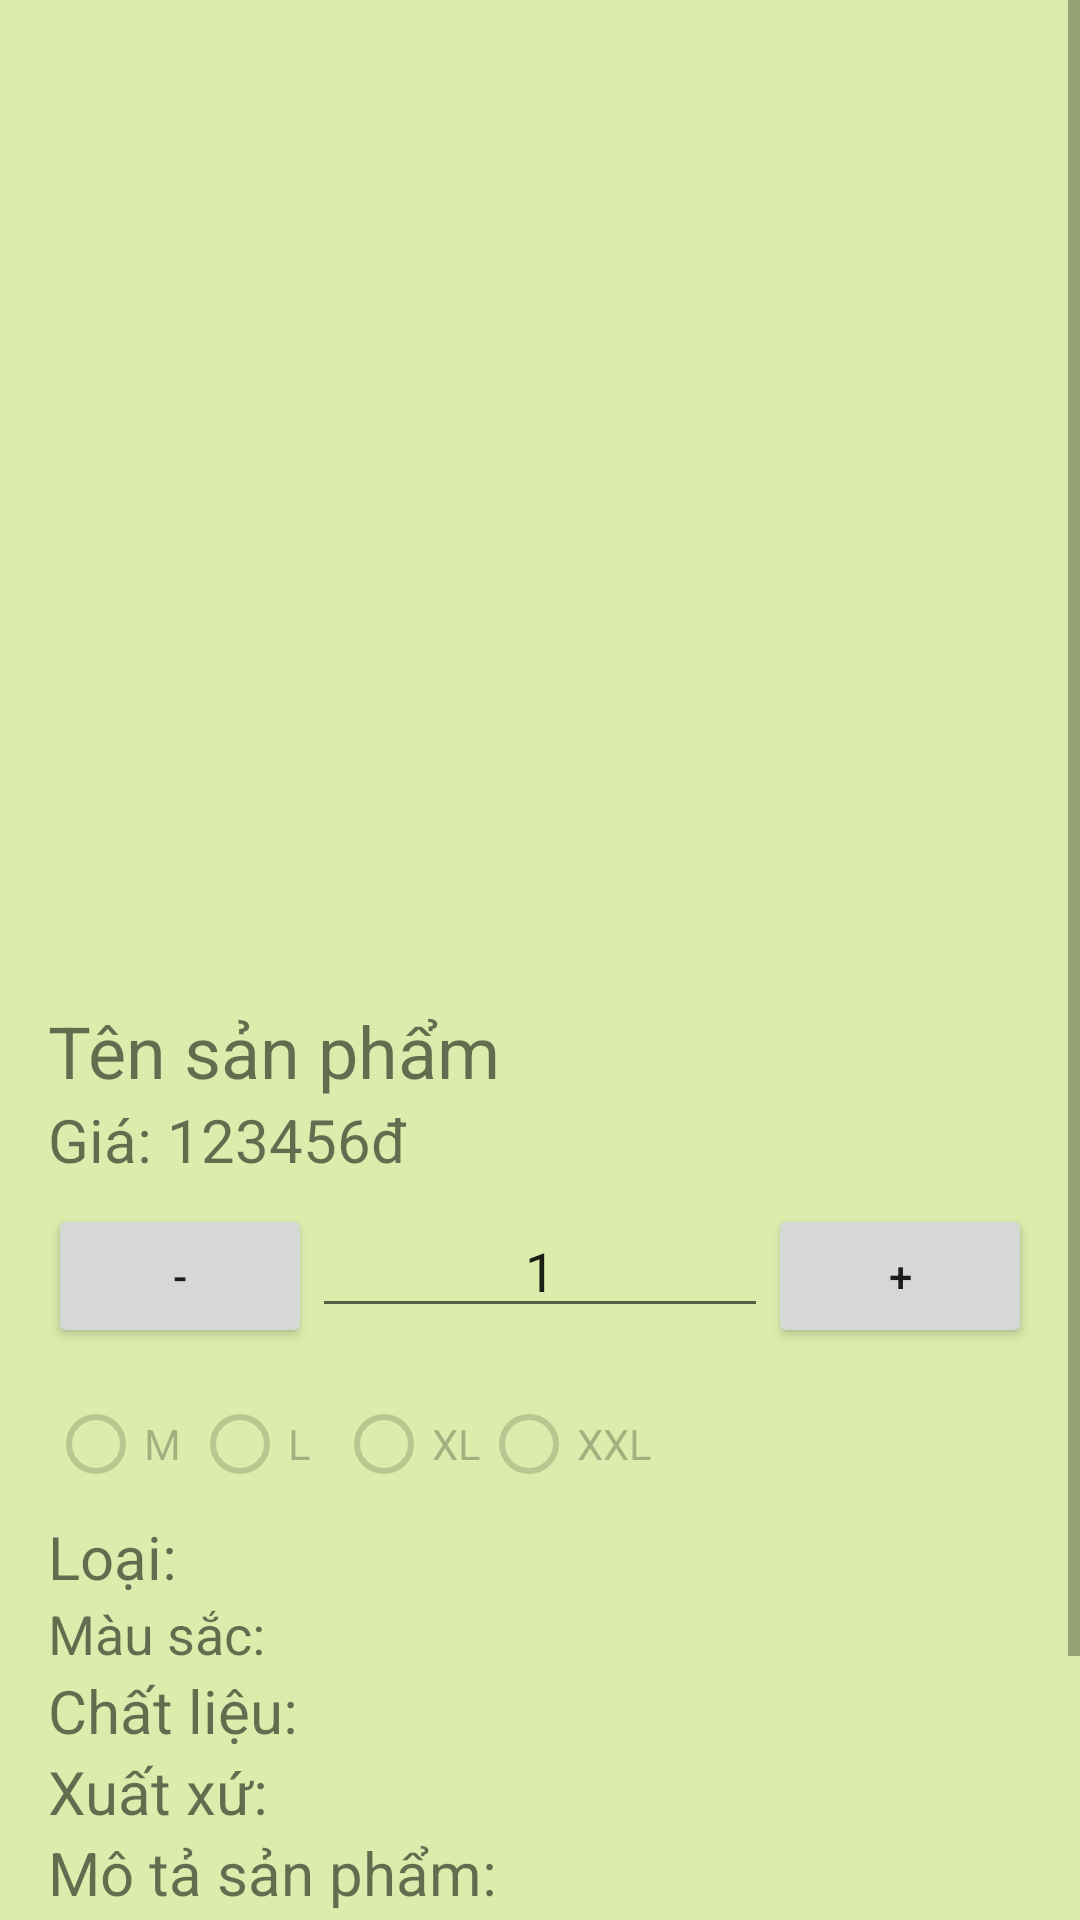

Write the Android layout XML for this screen, with the resource values it uses.
<!-- AndroidManifest.xml: application theme Theme.Clothes -->
<!-- res/layout/activity_product_details.xml -->
<ScrollView xmlns:android="http://schemas.android.com/apk/res/android"
    android:layout_width="match_parent"
    android:layout_height="match_parent"
    android:fillViewport="true"
    android:background="#DBECAC"
    >

    <LinearLayout
        android:layout_width="match_parent"
        android:layout_height="wrap_content"
        android:orientation="vertical"
        android:padding="16dp">

        <LinearLayout
            android:layout_width="match_parent"
            android:layout_height="wrap_content"
            android:orientation="horizontal"
            android:gravity="center">
            <ImageView
                android:id="@+id/imageViewProduct"
                android:layout_width="300dp"
                android:layout_height="300dp"
                android:layout_marginStart="5dp"
                android:layout_marginTop="5dp"
                android:layout_marginEnd="5dp"
                android:layout_marginBottom="5dp"
                android:scaleType="fitCenter" />
        </LinearLayout>


        <TextView
            android:id="@+id/textViewProductName"
            android:layout_width="match_parent"
            android:layout_height="wrap_content"
            android:layout_marginTop="8dp"
            android:text="Tên sản phẩm"
            android:textSize="24sp" />

        <LinearLayout
            android:layout_width="match_parent"
            android:layout_height="wrap_content"
            android:orientation="horizontal">
            <TextView
                android:layout_width="wrap_content"
                android:layout_height="wrap_content"
                android:text="Giá: "
                android:textSize="20sp"/>
            <TextView
                android:id="@+id/textViewProductPrice"
                android:layout_width="wrap_content"
                android:layout_height="wrap_content"
                android:text="123456"
                android:textSize="20sp" />

            <TextView
                android:layout_width="wrap_content"
                android:layout_height="wrap_content"
                android:textSize="20sp"
                android:text="đ"/>
        </LinearLayout>


        <LinearLayout
            android:layout_width="match_parent"
            android:layout_height="wrap_content"
            android:orientation="horizontal"
            android:layout_marginTop="8dp">

            <Button
                android:id="@+id/buttonDecreaseProduct"
                android:layout_width="wrap_content"
                android:layout_height="wrap_content"
                android:text="-" />

            <EditText
                android:id="@+id/editTextQuantity"
                android:layout_width="0dp"
                android:layout_height="wrap_content"
                android:layout_weight="1"
                android:inputType="number"
                android:text="1"
                android:gravity="center"/>

            <Button
                android:id="@+id/buttonIncreaseProduct"
                android:layout_width="wrap_content"
                android:layout_height="wrap_content"
                android:text="+" />
        </LinearLayout>

        <RadioGroup
            android:id="@+id/sizeGroup"
            android:layout_width="match_parent"
            android:layout_height="wrap_content"
            android:orientation="horizontal"
            android:layout_marginTop="8dp"
            >

            <RadioButton
                android:id="@+id/M"
                android:layout_width="wrap_content"
                android:layout_height="wrap_content"
                android:enabled="false"
                android:text="M" />

            <RadioButton
                android:id="@+id/L"
                android:layout_width="wrap_content"
                android:layout_height="wrap_content"
                android:enabled="false"
                android:text="L" />

            <RadioButton
                android:id="@+id/XL"
                android:layout_width="wrap_content"
                android:layout_height="wrap_content"
                android:enabled="false"
                android:text="XL" />

            <RadioButton
                android:id="@+id/XXL"
                android:layout_width="wrap_content"
                android:layout_height="wrap_content"
                android:enabled="false"
                android:text="XXL" />
        </RadioGroup>

        <LinearLayout
            android:layout_width="match_parent"
            android:layout_height="wrap_content"
            android:orientation="horizontal">
            <TextView
                android:layout_width="wrap_content"
                android:layout_height="wrap_content"
                android:text="Loại: "
                android:textSize="20sp"/>
            <TextView
                android:id="@+id/textViewCategory"
                android:layout_width="wrap_content"
                android:layout_height="wrap_content"
                android:text=""
                android:textSize="20sp"/>
        </LinearLayout>

        <LinearLayout
            android:layout_width="match_parent"
            android:layout_height="wrap_content"
            android:orientation="horizontal">
            <TextView
                android:layout_width="wrap_content"
                android:layout_height="wrap_content"
                android:text="Màu sắc:   "
                android:textSize="18sp"/>
            <TextView
                android:id="@+id/tvColor"
                android:layout_width="wrap_content"
                android:layout_height="wrap_content"
                android:textSize="18sp" />

        </LinearLayout>

        <LinearLayout
            android:layout_width="match_parent"
            android:layout_height="wrap_content"
            android:orientation="horizontal">
            <TextView
                android:layout_width="wrap_content"
                android:layout_height="wrap_content"
                android:textSize="20sp"
                android:text="Chất liệu: "/>
            <TextView
                android:id="@+id/ViewMaterial"
                android:layout_width="wrap_content"
                android:layout_height="wrap_content"
                android:text=""
                android:textSize="18sp"/>
        </LinearLayout>

        <LinearLayout
            android:layout_width="match_parent"
            android:layout_height="wrap_content"
            android:orientation="horizontal">
            <TextView
                android:layout_width="wrap_content"
                android:layout_height="wrap_content"
                android:textSize="20sp"
                android:text="Xuất xứ: "/>
            <TextView
                android:id="@+id/textViewOrigin"
                android:layout_width="wrap_content"
                android:layout_height="wrap_content"
                android:text=""
                android:textSize="18sp"/>
        </LinearLayout>

        <LinearLayout
            android:layout_width="match_parent"
            android:layout_height="wrap_content"
            android:orientation="vertical">
            <TextView
                android:layout_width="wrap_content"
                android:layout_height="wrap_content"
                android:text="Mô tả sản phẩm: "
                android:textSize="20sp"/>
            <TextView
                android:id="@+id/textViewDescription"
                android:layout_width="match_parent"
                android:layout_height="wrap_content"
                android:text="description"
                android:textSize="18sp"/>
        </LinearLayout>


        <Button
            android:id="@+id/buttonAddToCart"
            android:layout_width="match_parent"
            android:layout_height="wrap_content"
            android:layout_marginTop="16dp"

            android:text="Thêm vào giỏ hàng" />
    </LinearLayout>
</ScrollView>
<!-- resources referenced by this layout -->
<resources>
  <style name="Theme.Clothes" parent="Theme.MaterialComponents.DayNight.DarkActionBar">
          
          <item name="colorPrimary">@color/purple_500</item>
          <item name="colorPrimaryVariant">@color/purple_700</item>
          <item name="colorOnPrimary">@color/white</item>
          
          <item name="colorSecondary">@color/teal_200</item>
          <item name="colorSecondaryVariant">@color/teal_700</item>
          <item name="colorOnSecondary">@color/black</item>
          
          <item name="android:statusBarColor">?attr/colorPrimaryVariant</item>
          
      </style>
  <!-- not gathered from this repository: default colours our renderer supplied (Android Studio template values) -->
  <color name="purple_500">#FF6200EE</color>
  <color name="purple_700">#FF3700B3</color>
  <color name="teal_200">#FF03DAC5</color>
  <color name="teal_700">#FF018786</color>
  <color name="black">#FF000000</color>
  <color name="white">#FFFFFFFF</color>
</resources>
